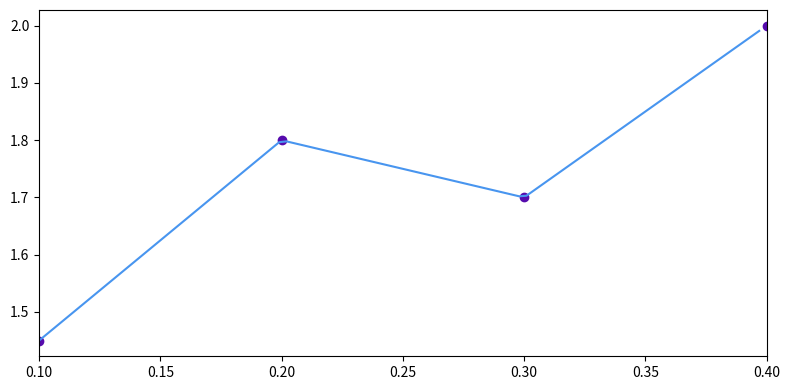

Reproduce this figure in Python. (Note: this script raises an exception after producing the figure.)
import matplotlib.pyplot as plt
n = 4
n_test = 100
xi = [0.1, 0.2, 0.3, 0.4]
fi = [1.45, 1.8, 1.7, 2.0]
a = [0 for i in range(n-1)]
b = [0 for i in range(n-1)]
for i in range(n-1):
    a[i] = (fi[i+1]-fi[i])/(xi[i+1]-xi[i])
    b[i] = fi[i]-a[i]*xi[i]

x_test = [xi[0]+i*(xi[-1]-xi[0])/n_test for i in range(n_test)]
y_test = [0 for i in range(n_test)]

for i in range(n_test):
    for j in range(n-1):
        if(x_test[i] >= xi[j] and x_test[i] <= xi[j+1]):
            y_test[i] = a[j]*x_test[i]+b[j]
plt.subplots(figsize=(8, 4))
plt.xlim(xi[0], xi[-1])
plt.plot(x_test, y_test, color="#4895ef")
plt.scatter(xi, fi, c="#560bad")
plt.tight_layout()
plt.savefig("../../Document/Graphics/problema3.png")
